Image classification data set "Gestures" (SiddharthaChakrabarty/Sign-Language-Translation-Across-Multiple-Languages on GitHub). Class labels (6): bye, call me, dislike, good job, good luck, peace.

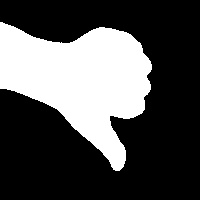
Label: dislike

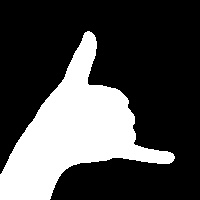
Label: call me

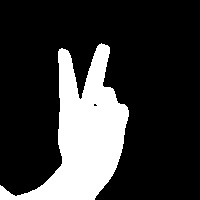
Label: peace

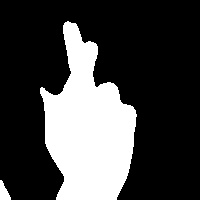
Label: good luck

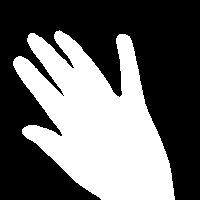
Label: bye

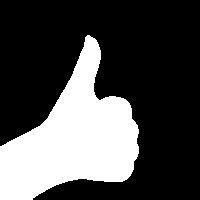
Label: good job
